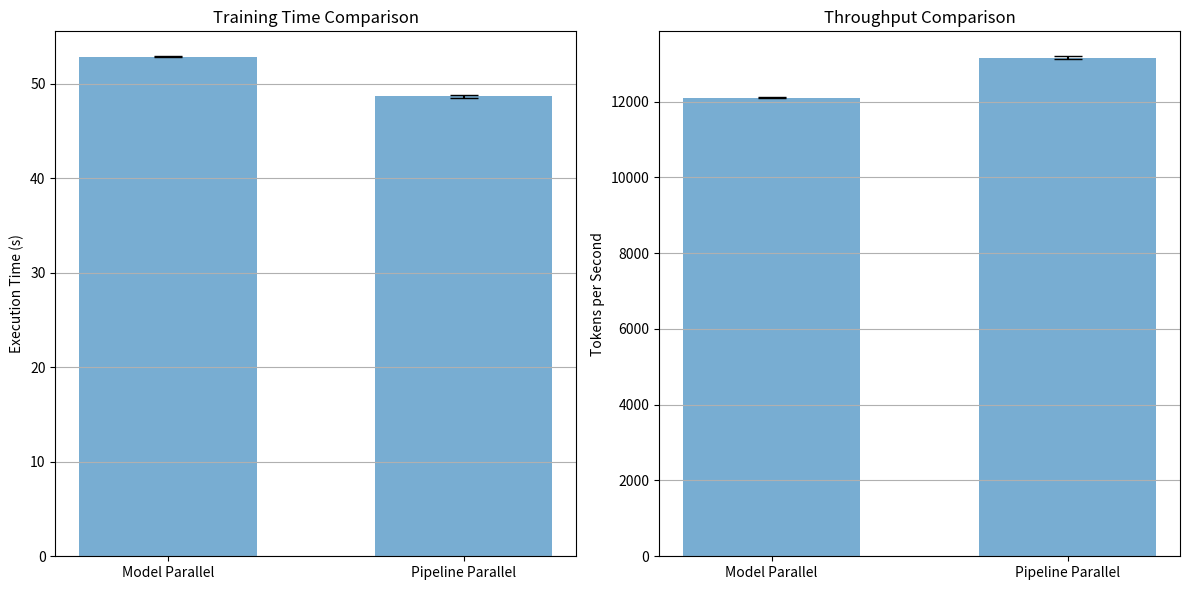

The script that saved this image:
import matplotlib.pyplot as plt
plt.switch_backend('Agg')
import numpy as np
import os, json

def plot(ax, means, stds, labels, ylabel, title):
    """
    Plot a bar chart with error bars on the given axes.

    Args:
        ax (matplotlib.axes.Axes): The axes to plot on.
        means (list): List of mean values.
        stds (list): List of standard deviations.
        labels (list): Labels for each bar.
        ylabel (str): Y-axis label.
        title (str): Title for the subplot.
    """
    x = np.arange(len(means))
    ax.bar(x, means, yerr=stds, align='center', alpha=0.6,
           ecolor='black', capsize=10, width=0.6)
    ax.set_ylabel(ylabel)
    ax.set_xticks(x)
    ax.set_xticklabels(labels)
    ax.set_title(title)
    ax.yaxis.grid(True)
    ax.set_ylim(bottom=0)

def load_stats(rank, epochs=10, workdir='./workdir'):
    """
    Load training times from result JSON files for a given rank.

    Args:
        rank (int): The rank ID (e.g., 0 or 1).
        epochs (int): Number of epochs.
        workdir (str): Path to workdir containing result JSON files.

    Returns:
        (mean_time, std_time): Tuple of mean and std of training time.
    """
    training_times = []
    for epoch in range(epochs):
        json_path = os.path.join(workdir, f'rank{rank}_results_epoch{epoch}.json')
        if os.path.exists(json_path):
            with open(json_path, 'r') as f:
                result = json.load(f)
                training_times.append(result["training_time"])
        else:
            print(f"[Warning] Missing file: {json_path}")
    
    if training_times:
        return np.mean(training_times), np.std(training_times)
    else:
        return 0.0, 0.0
    
def load_tokens_per_second(rank, epochs=10, workdir='./workdir'):
    """
    Load tokens per second from result JSON files for a given rank.

    Args:
        rank (int): The rank ID (e.g., 0 or 1).
        epochs (int): Number of epochs.
        workdir (str): Path to workdir containing result JSON files.

    Returns:
        (mean_tokens_per_sec, std_tokens_per_sec): Tuple of mean and std of tokens per second.
    """
    tokens_per_sec = []
    for epoch in range(epochs):
        json_path = os.path.join(workdir, f'rank{rank}_results_epoch{epoch}.json')
        if os.path.exists(json_path):
            with open(json_path, 'r') as f:
                result = json.load(f)
                tokens_per_sec.append(result["tokens_per_sec"])
        else:
            print(f"[Warning] Missing file: {json_path}")
    
    if tokens_per_sec:
        return np.mean(tokens_per_sec), np.std(tokens_per_sec)
    else:
        return 0.0, 0.0
    
def plot_1_3():
        # Load Single GPU stats
    single_mean_time, single_std_time = load_stats(rank=0, workdir="./workdir/singleGPU")
    single_mean_tokens, single_std_tokens = load_tokens_per_second(rank=0, workdir="./workdir/singleGPU")

    # Load Data Parallel stats from both GPUs
    device0_mean_time, device0_std_time = load_stats(rank=0, workdir="./workdir/parallelGPU")
    device1_mean_time, device1_std_time = load_stats(rank=1, workdir="./workdir/parallelGPU")
    device0_mean_tokens, device0_std_tokens = load_tokens_per_second(rank=0, workdir="./workdir/parallelGPU")
    device1_mean_tokens, device1_std_tokens = load_tokens_per_second(rank=1, workdir="./workdir/parallelGPU")

    # Combine Data Parallel stats
    data_parallel_mean_time = np.mean([device0_mean_time, device1_mean_time])
    data_parallel_std_time = np.sqrt(device0_std_time**2 + device1_std_time**2) / 2  # Assuming independent std deviations
    data_parallel_mean_tokens = np.mean([device0_mean_tokens, device1_mean_tokens])
    data_parallel_std_tokens = np.sqrt(device0_std_tokens**2 + device1_std_tokens**2) / 2  # Assuming independent std deviations

    # Create a figure with two subplots side by side
    fig, axs = plt.subplots(1, 2, figsize=(12, 6))

    # Plot Execution Time Comparison
    plot(axs[0],
         [data_parallel_mean_time, single_mean_time],
         [data_parallel_std_time, single_std_time],
         ['Data Parallel - 2 GPUs', 'Single GPU'],
         'Execution Time (Seconds)')
    axs[0].set_title('Execution Time Comparison')

    # Plot Tokens Per Second Comparison
    plot(axs[1],
         [data_parallel_mean_tokens, single_mean_tokens],
         [data_parallel_std_tokens, single_std_tokens],
         ['Data Parallel - 2 GPUs', 'Single GPU'],
         'Tokens Per Second')
    axs[1].set_title('Tokens Per Second Comparison')

    # Adjust layout and save the combined figure
    plt.tight_layout()
    plt.savefig('combined_comparison.png')
    plt.close(fig)

def plot_2_3():
    # === Manually defined stats ===
    labels = [ 'Model Parallel', 'Pipeline Parallel']

    # Replace these with your actual numbers:
    time_means = [52.86895143985748, 48.65150594711304]         # Example: average training times
    time_stds = [0.032663941383361816, 0.14301300048828125]

    tokens_means = [12105.40831368303, 13154.89660099964]    # Example: tokens per second
    tokens_stds = [7.479065440319573, 38.669331964094454]

    # === Plotting ===
    fig, axs = plt.subplots(1, 2, figsize=(12, 6))

    plot(axs[0], time_means, time_stds, labels, 'Execution Time (s)', 'Training Time Comparison')
    plot(axs[1], tokens_means, tokens_stds, labels, 'Tokens per Second', 'Throughput Comparison')

    plt.tight_layout()
    plt.savefig('pp_vs_mp_comparison.png')
    plt.close(fig)
    print("Plot saved to 'pp_vs_mp_comparison.png'")

if __name__ == '__main__':
    plot_2_3()
